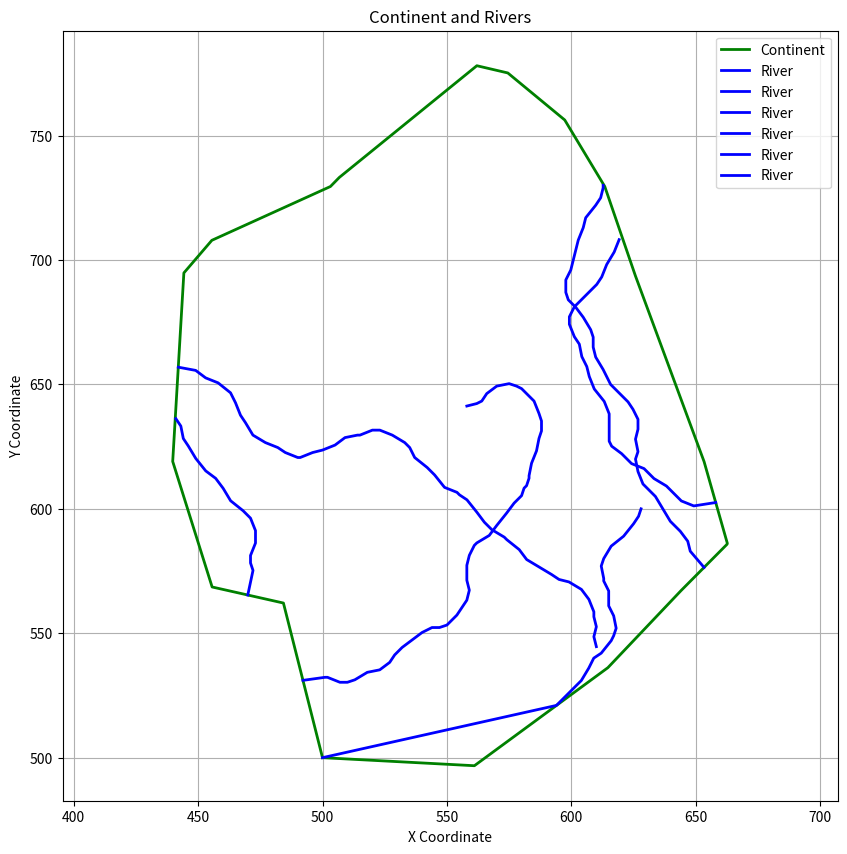

Write the Python code that produced this figure.
import matplotlib.pyplot as plt
import random
import math
import numpy as np
from matplotlib.path import Path

class River:
    def __init__(self, continent, river_weight=100, size_continent=100):
        self.continent = continent
        self.river_weight = river_weight
        self.rivers_count = None
        self.river_lists = []
        self.river_positions = []
        self.river_size = size_continent / self.count_vectors()

        if self.rivers_count is None:
            river_percent = 0.3 * river_weight / 100
            self.rivers_count = int(self.count_vectors() * river_percent)

        for i in range(self.rivers_count):
            pos = random.randint(0, (self.count_vectors()) - 1)
            self.river_positions.append(pos)

    def generate_river(self):
        for i in range(self.rivers_count):
            temp_river = []
            river_pos = self.river_positions[i]
            pos_1 = self.continent[river_pos]
            pos_2 = self.continent[river_pos - 1]
            direction = self.normal_vector(pos_1, pos_2)

            mid_point = self.midpoint(pos_1, pos_2)

            pos_3 = (mid_point[0] + direction[0], mid_point[1] + direction[1])
            temp_river.append(mid_point)

            for _ in range(50):  # Generate 30 river vectors
                next_pos = self.generate_xy_pos(pos_3, mid_point, pos_3)
                if self.is_within_continent(next_pos):  # Check if the next position is within the continent
                    temp_river.append(next_pos)
                mid_point = pos_3
                pos_3 = next_pos

            self.river_lists.append(temp_river)

    def generate_xy_pos(self, last_touple, u1, u2):
        while True:
            xrandom = last_touple[0] + random.randint(-5, 5)
            yrandom = last_touple[1] + random.randint(-5, 5)

            if xrandom != 0 and yrandom != 0:
                next_pos = (xrandom, yrandom)

                v = (xrandom - last_touple[0], yrandom - last_touple[1])
                norm_v = np.linalg.norm(v)

                first_vector = (u2[0] - u1[0], u2[1] - u1[1])
                tempvector = (xrandom - last_touple[0], yrandom - last_touple[1])

                if -30 < self.vectorangle(first_vector, tempvector) < 30 and norm_v != 0:
                    return next_pos

    def vectorangle(self, first_vector, second_vector):
        u = first_vector
        v = second_vector
        dot_product = u[0] * v[0] + u[1] * v[1]
        norm_v = np.linalg.norm(v)
        norm_u = np.linalg.norm(u)

        if norm_u == 0 or norm_v == 0:
            return 0

        cos_theta = dot_product / (norm_u * norm_v)
        cos_theta = max(-1, min(1, cos_theta))
        angle_radians = math.acos(cos_theta)

        return math.degrees(angle_radians)

    def normal_vector(self, p1, p2):
        direction_vector = (p2[0] - p1[0], p2[1] - p1[1])
        normal = (-direction_vector[1], direction_vector[0])
        magnitude = math.sqrt(normal[0] ** 2 + normal[1] ** 2)

        if magnitude != 0:
            normal = (normal[0] / magnitude, normal[1] / magnitude)
            normal = (normal[0] * -5, normal[1] * -5)
        else:
            normal = (0, 0)

        return normal

    def midpoint(self, point1, point2):
        mid_x = (point1[0] + point2[0]) / 2
        mid_y = (point1[1] + point2[1]) / 2
        return (mid_x, mid_y)

    def count_vectors(self):
        return len(self.continent)

    def is_within_continent(self, point):
        # Create a path from the continent points
        path = Path(self.continent)
        return path.contains_point(point)


def plot_continent_and_rivers(continent, river_lists):
    plt.figure(figsize=(10, 10))

    # Plot the continent
    continent_x, continent_y = zip(*continent)
    plt.plot(continent_x, continent_y, color='green', label='Continent', linewidth=2)

    # Plot the rivers with thicker lines
    for river in river_lists:
        river_x, river_y = zip(*river)
        plt.plot(river_x, river_y, color='blue', linewidth=2, linestyle='-', label='River')

    plt.title('Continent and Rivers')
    plt.xlabel('X Coordinate')
    plt.ylabel('Y Coordinate')
    plt.axis('equal')
    plt.grid()
    plt.legend()
    plt.show()


def test():
    continent = [(500, 500), (561.0320489811663, 496.76426233680036), (614.6723780055507, 536.163370800318),
                 (644.0822612505784, 567.1471724315649), (662.5499586980152, 585.7461098734568),
                 (662.6786905682109, 586.1011225956856), (653.3303362417543, 618.954828820058),
                 (625.7282457881066, 693.6354948271372), (613.4196220928332, 729.5127538935301),
                 (597.3321915440589, 756.2401294664818), (574.4593951463479, 775.1386188767792),
                 (562.0202255523436, 778.0442973529632), (506.75438593080906, 733.1540091973247),
                 (503.18114278654167, 729.5095661794837), (455.53683199771416, 707.8886412192259),
                 (444.2925867059378, 694.7874314835107), (439.8039075548508, 619.0313982222536),
                 (455.64769693279703, 568.5868069515998), (484.29588455909953, 562.1353332826781), (500, 500)]

    test_river = River(continent)
    print(test_river.count_vectors())
    print(test_river.river_positions)

    test_river.generate_river()
    print(test_river.river_lists)

    # Plot the continent and rivers
    plot_continent_and_rivers(continent, test_river.river_lists)



test()
